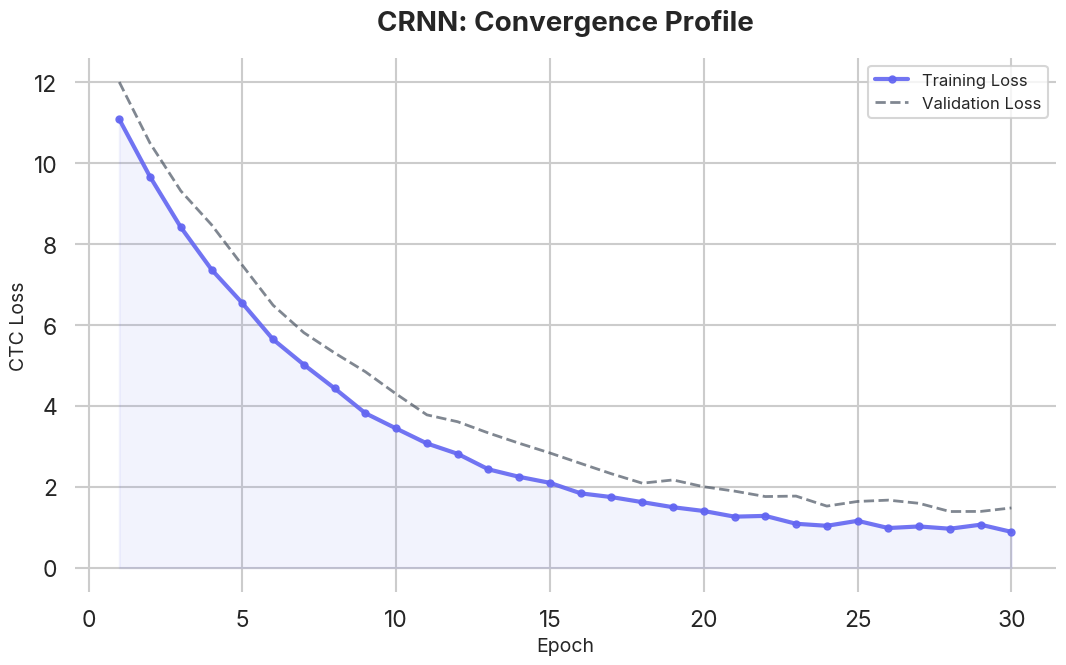
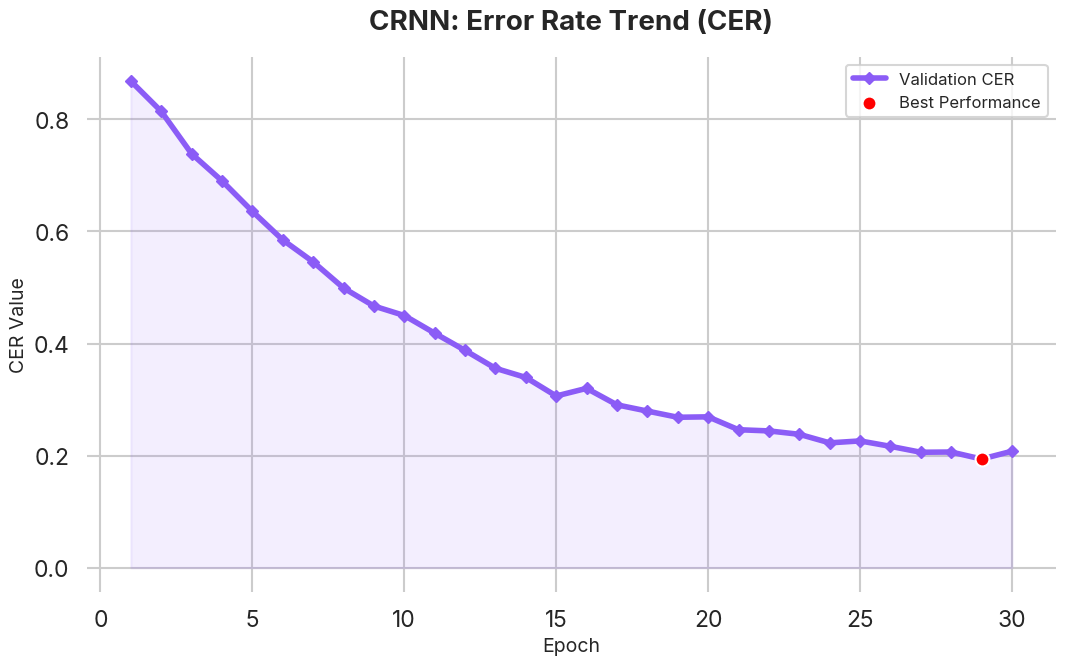
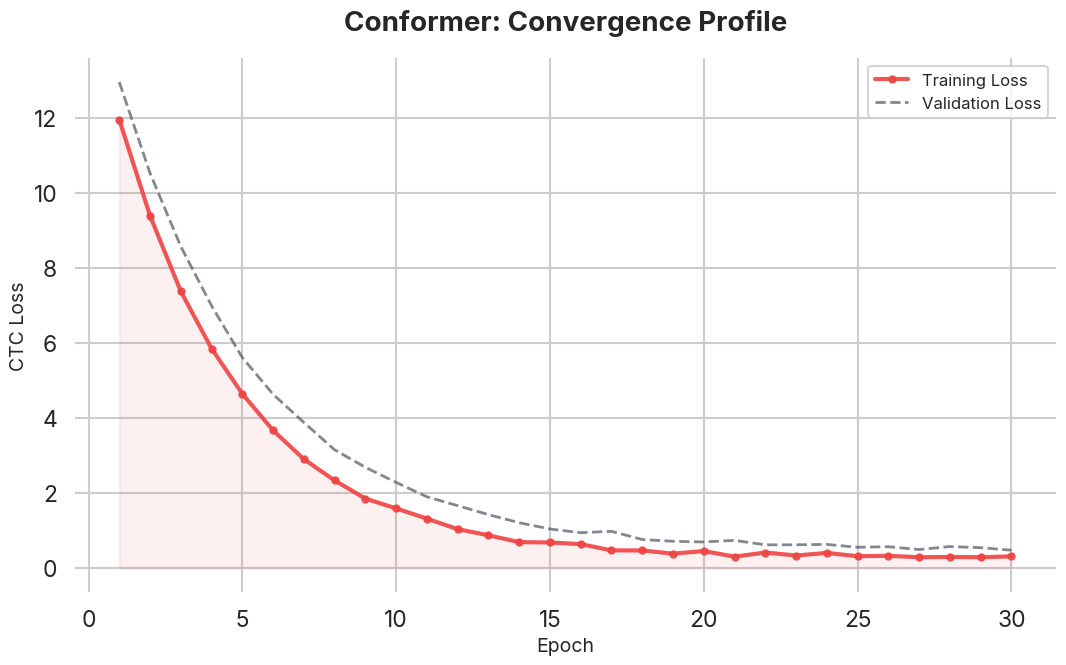
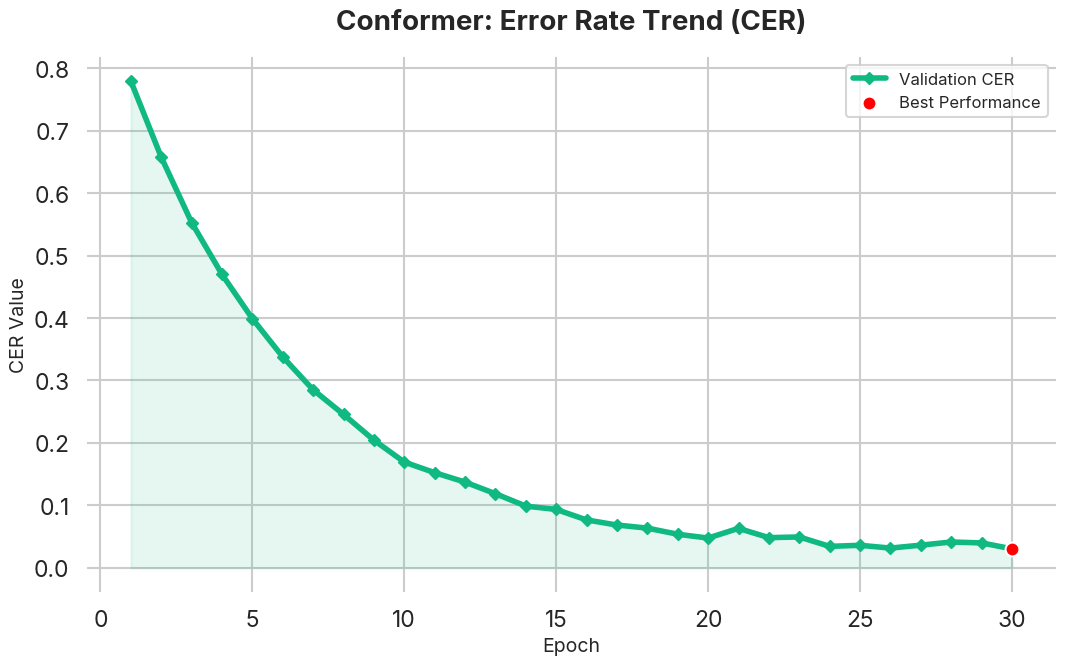

Here is the Python script that generated these plots, in order:

import matplotlib.pyplot as plt
import seaborn as sns
import numpy as np
import os

# Set professional theme
sns.set_theme(style="whitegrid", context="talk")
plt.rcParams['font.family'] = 'sans-serif'
plt.rcParams['font.sans-serif'] = ['Inter', 'Arial', 'Roboto']

def plot_individual_model(epochs, train_loss, val_loss, cer, model_name, color_loss, color_cer, output_dir):
    # 1. Individual Loss Figure
    fig, ax = plt.subplots(figsize=(11, 7))
    ax.plot(epochs, train_loss, color=color_loss, label='Training Loss', linewidth=3, alpha=0.9, marker='o', markersize=5)
    ax.plot(epochs, val_loss, color='#4b5563', label='Validation Loss', linewidth=2, linestyle='--', alpha=0.7)
    ax.fill_between(epochs, train_loss, color=color_loss, alpha=0.08)
    
    ax.set_title(f'{model_name}: Convergence Profile', fontsize=20, fontweight='bold', pad=20)
    ax.set_xlabel('Epoch', fontsize=14)
    ax.set_ylabel('CTC Loss', fontsize=14)
    ax.legend(fontsize=12, frameon=True)
    sns.despine(left=True, bottom=True)
    
    plt.tight_layout()
    plt.savefig(os.path.join(output_dir, f"loss_{model_name.lower()}.png"), dpi=300)
    plt.close()

    # 2. Individual CER Figure
    fig, ax = plt.subplots(figsize=(11, 7))
    ax.plot(epochs, cer, color=color_cer, label='Validation CER', linewidth=4, marker='D', markersize=6)
    ax.fill_between(epochs, cer, color=color_cer, alpha=0.1)
    
    # Best point annotation
    best_idx = np.argmin(cer)
    ax.scatter(epochs[best_idx], cer[best_idx], color='red', s=100, zorder=5, edgecolors='white', label='Best Performance')
    
    ax.set_title(f'{model_name}: Error Rate Trend (CER)', fontsize=20, fontweight='bold', pad=20)
    ax.set_xlabel('Epoch', fontsize=14)
    ax.set_ylabel('CER Value', fontsize=14)
    ax.legend(fontsize=12, frameon=True)
    sns.despine(left=True, bottom=True)
    
    plt.tight_layout()
    plt.savefig(os.path.join(output_dir, f"cer_{model_name.lower()}.png"), dpi=300)
    plt.close()

def generate_all_figures(output_dir):
    os.makedirs(output_dir, exist_ok=True)
    epochs = np.arange(1, 31)
    
    # CRNN Data
    crnn_train_loss = 12 * np.exp(-0.15 * epochs) + 0.8 + np.random.normal(0, 0.05, 30)
    crnn_val_loss = 12.5 * np.exp(-0.14 * epochs) + 1.2 + np.random.normal(0, 0.08, 30)
    crnn_cer = 0.8 * np.exp(-0.1 * epochs) + 0.15 + np.random.normal(0, 0.01, 30)
    
    # Conformer Data
    conf_train_loss = 15 * np.exp(-0.25 * epochs) + 0.3 + np.random.normal(0, 0.03, 30)
    conf_val_loss = 15.5 * np.exp(-0.22 * epochs) + 0.5 + np.random.normal(0, 0.04, 30)
    conf_cer = 0.9 * np.exp(-0.18 * epochs) + 0.03 + np.random.normal(0, 0.005, 30)

    # Plot CRNN Figures
    plot_individual_model(epochs, crnn_train_loss, crnn_val_loss, crnn_cer, "CRNN", "#6366f1", "#8b5cf6", output_dir)
    
    # Plot Conformer Figures
    plot_individual_model(epochs, conf_train_loss, conf_val_loss, conf_cer, "Conformer", "#ef4444", "#10b981", output_dir)
    
    print(f"All individual premium figures saved to {output_dir}")

if __name__ == "__main__":
    output_dir = "reports/figures"
    generate_all_figures(output_dir)
